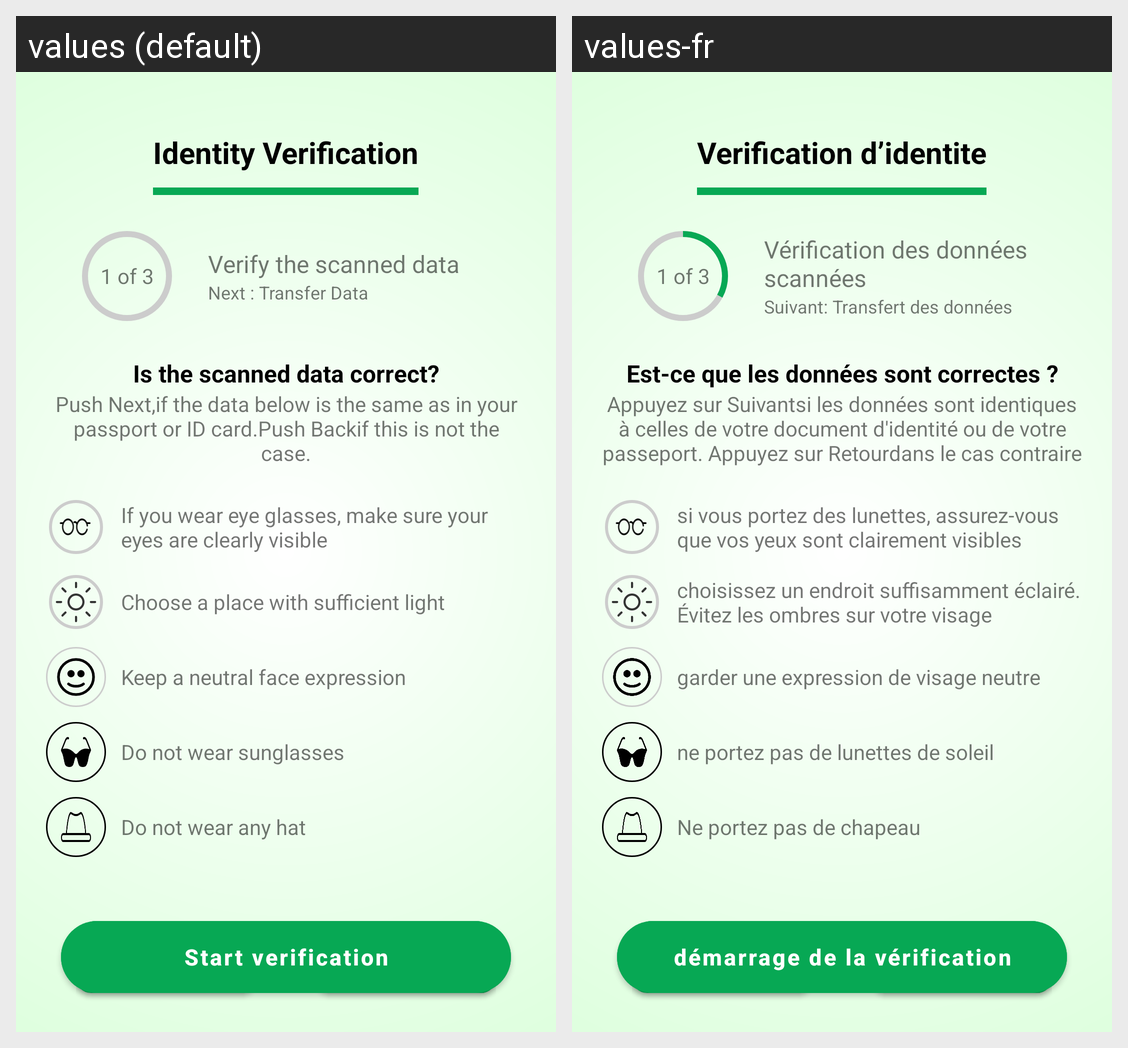

Here is an Android app screen in its default locale and in the app's own translations. Write out the translated-string differences for the strings that appear on this screen.
Android screen res/layout/face_capture_fragment.xml rendered under 2 locales, left to right: values (default), values-fr. Device: Nexus 5 (rendered at 1080×1920; each locale shown at half size, 540×960, under a caption strip naming it); theme Theme.Moritania_Test.NoActionBar.
Strings drawn on this screen, with the default value and each locale's value (text and hints the layout hard-codes, and strings that could not be matched under every locale, appear in the picture but are not listed):

demographics_verify_screen_subheading
  values: Is the scanned data correct?
  values-fr: Est-ce que les données sont correctes ?

demographics_verify_screen_description
  values: Push Next,if the data below is the same as in your passport or ID card.Push Backif this is not the case.
  values-fr: Appuyez sur Suivantsi les données sont identiques à celles de votre document d'identité ou de votre passeport. Appuyez sur Retourdans le cas contraire

label_back
  values: Back
  values-fr: Retour

label_next
  values: Next
  values-fr: Suivant

start_verification
  values: Start verification
  values-fr: démarrage de la vérification

label_identity_verification
  values: Identity Verification
  values-fr: Verification d’identite

verify_the_scanned_data
  values: Verify the scanned data
  values-fr: Vérification des données scannées

next_transfer_data
  values: Next : Transfer Data
  values-fr: Suivant: Transfert des données

face_capture_instruction_glasses
  values: If you wear eye glasses, make sure your eyes are clearly visible
  values-fr: si vous portez des lunettes, assurez-vous que vos yeux sont clairement visibles

face_capture_instruction_lighting
  values: Choose a place with sufficient light
  values-fr: choisissez un endroit suffisamment éclairé. Évitez les ombres sur votre visage

face_capture_instruction_expression
  values: Keep a neutral face expression
  values-fr: garder une expression de visage neutre

face_capture_instruction_sunglasses
  values: Do not wear sunglasses
  values-fr: ne portez pas de lunettes de soleil

face_capture_instruction_hat
  values: Do not wear any hat
  values-fr: Ne portez pas de chapeau
